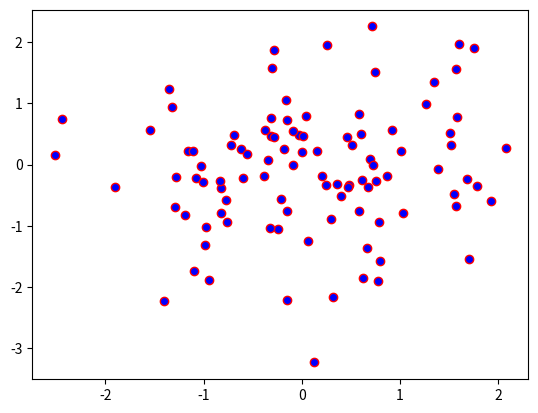

Reproduce this figure in Python.
import matplotlib.pyplot as plt
import numpy as np

# Generate some random data
x = np.random.randn(100)
y = np.random.randn(100)

# Create a scatter plot with a different color border
plt.scatter(x, y, c='blue', edgecolor='red')

# Show the plot
plt.show()
